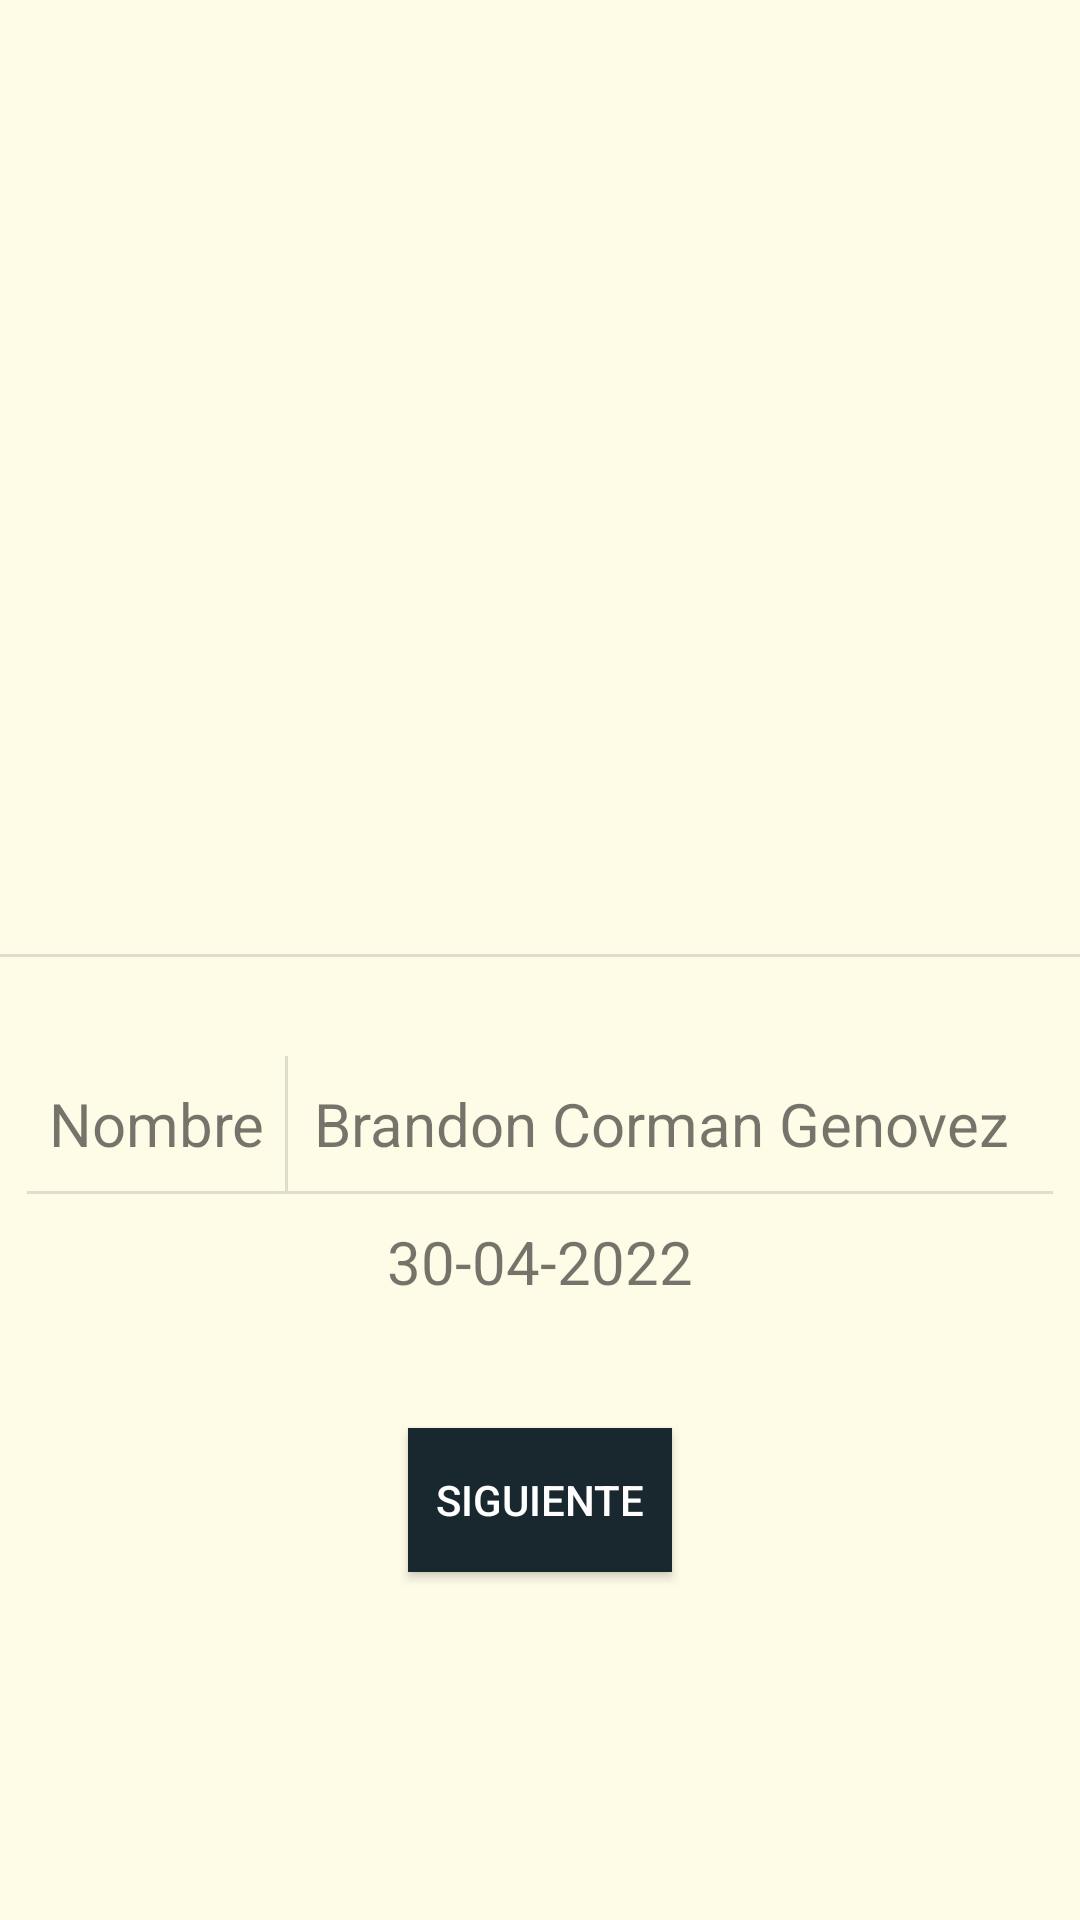

Layout XML and referenced resources for this Android screen:
<!-- AndroidManifest.xml: application theme Theme.ProjectoUtem0122 -->
<!-- res/layout/activity_main.xml -->
<?xml version="1.0" encoding="utf-8"?>
<androidx.constraintlayout.widget.ConstraintLayout xmlns:android="http://schemas.android.com/apk/res/android"
    xmlns:app="http://schemas.android.com/apk/res-auto"
    xmlns:tools="http://schemas.android.com/tools"
    android:layout_width="match_parent"
    android:layout_height="match_parent"
    tools:context=".MainActivity"
    android:background="@color/beige">

    <Button
        android:id="@+id/button4"
        style="@android:style/Widget.Material.Button"
        android:layout_width="wrap_content"
        android:layout_height="wrap_content"
        android:layout_marginBottom="116dp"
        android:background="@color/black"
        android:textColor="@color/white"
        android:text="@string/siguiente"
        android:onClick="IrSiguiente"
        app:layout_constraintBottom_toBottomOf="parent"
        app:layout_constraintEnd_toEndOf="parent"
        app:layout_constraintStart_toStartOf="parent" />

    <ImageView
        android:id="@+id/imageView"
        android:layout_width="410dp"
        android:layout_height="318dp"
        android:contentDescription="@string/imagen_principal"
        app:layout_constraintBottom_toTopOf="@+id/divider2"
        app:layout_constraintEnd_toEndOf="parent"
        app:layout_constraintStart_toStartOf="parent"
        app:layout_constraintTop_toTopOf="parent"
        tools:src="@tools:sample/backgrounds/scenic"
        android:src="@drawable/img" />

    <View
        android:id="@+id/divider2"
        android:layout_width="409dp"
        android:layout_height="1dp"
        android:background="?android:attr/listDivider"
        app:layout_constraintTop_toBottomOf="@+id/imageView"
        app:layout_constraintEnd_toEndOf="parent"
        app:layout_constraintStart_toStartOf="parent"
        tools:layout_editor_absoluteY="318dp" />

    <LinearLayout
        android:layout_width="wrap_content"
        android:layout_height="wrap_content"
        android:divider="?android:dividerHorizontal"
        android:orientation="vertical"
        android:showDividers="middle"
        app:layout_constraintBottom_toTopOf="@+id/button4"
        app:layout_constraintEnd_toEndOf="parent"
        app:layout_constraintStart_toStartOf="parent"
        app:layout_constraintTop_toBottomOf="@+id/divider2">

        <LinearLayout
            android:layout_width="342dp"
            android:layout_height="45dp"
            android:divider="?android:dividerVertical"
            android:orientation="horizontal"
            android:showDividers="middle">

            <TextView
                android:id="@+id/textView3"
                android:layout_width="86dp"
                android:layout_height="match_parent"
                android:gravity="center"
                android:text="@string/nombre"
                android:textSize="20sp" />

            <TextView
                android:id="@+id/textView4"
                android:layout_width="249dp"
                android:layout_height="wrap_content"
                android:gravity="center"
                android:text="@string/brandon_corman_genovez"
                android:textSize="20sp" />
        </LinearLayout>

        <TextView
            android:id="@+id/textView5"
            android:layout_width="match_parent"
            android:layout_height="45dp"
            android:gravity="center"
            android:text="@string/_30_04_2022"
            android:textSize="20sp"
            android:visibility="visible" />
    </LinearLayout>

</androidx.constraintlayout.widget.ConstraintLayout>
<!-- resources referenced by this layout -->
<resources>
  <color name="beige">#FEFBE7</color>
  <color name="black">#19282F</color>
  <color name="white">#FFFFFFFF</color>
  <string name="_30_04_2022">30-04-2022</string>
  <string name="brandon_corman_genovez">Brandon Corman Genovez</string>
  <string name="imagen_principal">Imagen Principal</string>
  <string name="nombre">Nombre</string>
  <string name="siguiente">Siguiente</string>
  <style name="Theme.ProjectoUtem0122" parent="Theme.MaterialComponents.DayNight.DarkActionBar">
          
          <item name="colorPrimary">@color/purple_500</item>
          <item name="colorPrimaryVariant">@color/purple_700</item>
          <item name="colorOnPrimary">@color/white</item>
          
          <item name="colorSecondary">@color/teal_200</item>
          <item name="colorSecondaryVariant">@color/teal_700</item>
          <item name="colorOnSecondary">@color/black</item>
          
          <item name="android:statusBarColor" tools:targetApi="l">?attr/colorPrimaryVariant</item>
          
      </style>
  <color name="purple_500">#FF6200EE</color>
  <color name="purple_700">#FF3700B3</color>
  <color name="teal_200">#FF03DAC5</color>
  <color name="teal_700">#FF018786</color>
</resources>
